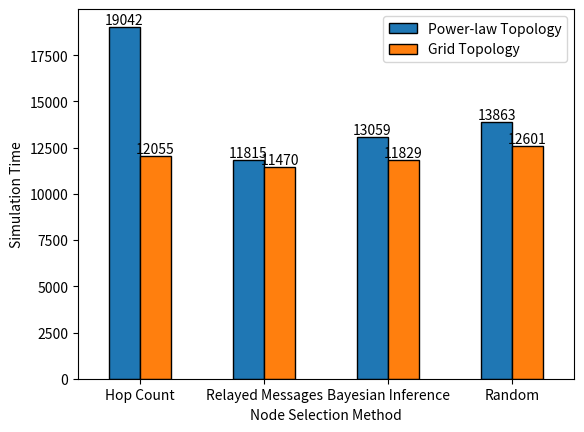
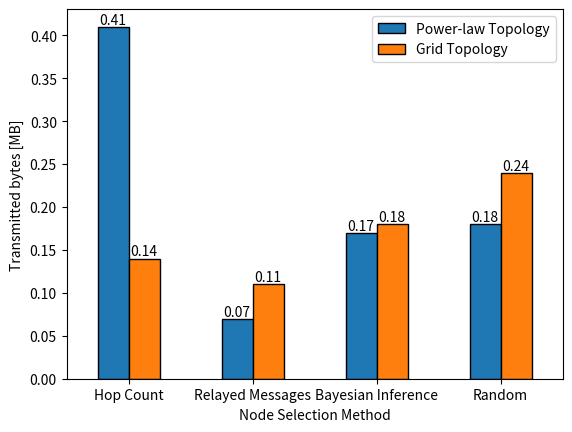

Python code for these plots, in order:
import numpy as np
import pandas as pd
from matplotlib import pyplot as plt

# FIGURE 1: SIMULATION TIME
data = {'Power-law Topology': [19042, 11815, 13059, 13863],
        'Grid Topology': [12055, 11470, 11829, 12601]}

df = pd.DataFrame(data, columns=['Power-law Topology', 'Grid Topology'],
                  index=['Hop Count', 'Relayed Messages', 'Bayesian Inference', 'Random'])

ax = df.plot.bar(edgecolor='black')
for container in ax.containers:
    ax.bar_label(container)

bars = ('Hop Count', 'Relayed Messages', 'Bayesian Inference', 'Random')
x_pos = np.arange(len(bars))

# Create names on the x-axis
plt.xticks(x_pos, bars, rotation=0)

# plt.title('Topology Discovery Received and Update Messages')
plt.ylabel('Simulation Time')
plt.xlabel('Node Selection Method')

plt.show()


# FIGURE 2: TRANSMITTED BYTES
data = {'Power-law Topology': [0.41, 0.07, 0.17, 0.18],
        'Grid Topology': [0.14, 0.11, 0.18, 0.24]}

df = pd.DataFrame(data, columns=['Power-law Topology', 'Grid Topology'],
                  index=['Hop Count', 'Relayed Messages', 'Bayesian Inference', 'Random'])

ax = df.plot.bar(edgecolor='black')
for container in ax.containers:
    ax.bar_label(container)

bars = ('Hop Count', 'Relayed Messages', 'Bayesian Inference', 'Random')
x_pos = np.arange(len(bars))

# Create names on the x-axis
plt.xticks(x_pos, bars, rotation=0)

# plt.title('Topology Discovery Received and Update Messages')
plt.ylabel('Transmitted bytes [MB]')
plt.xlabel('Node Selection Method')

plt.show()
